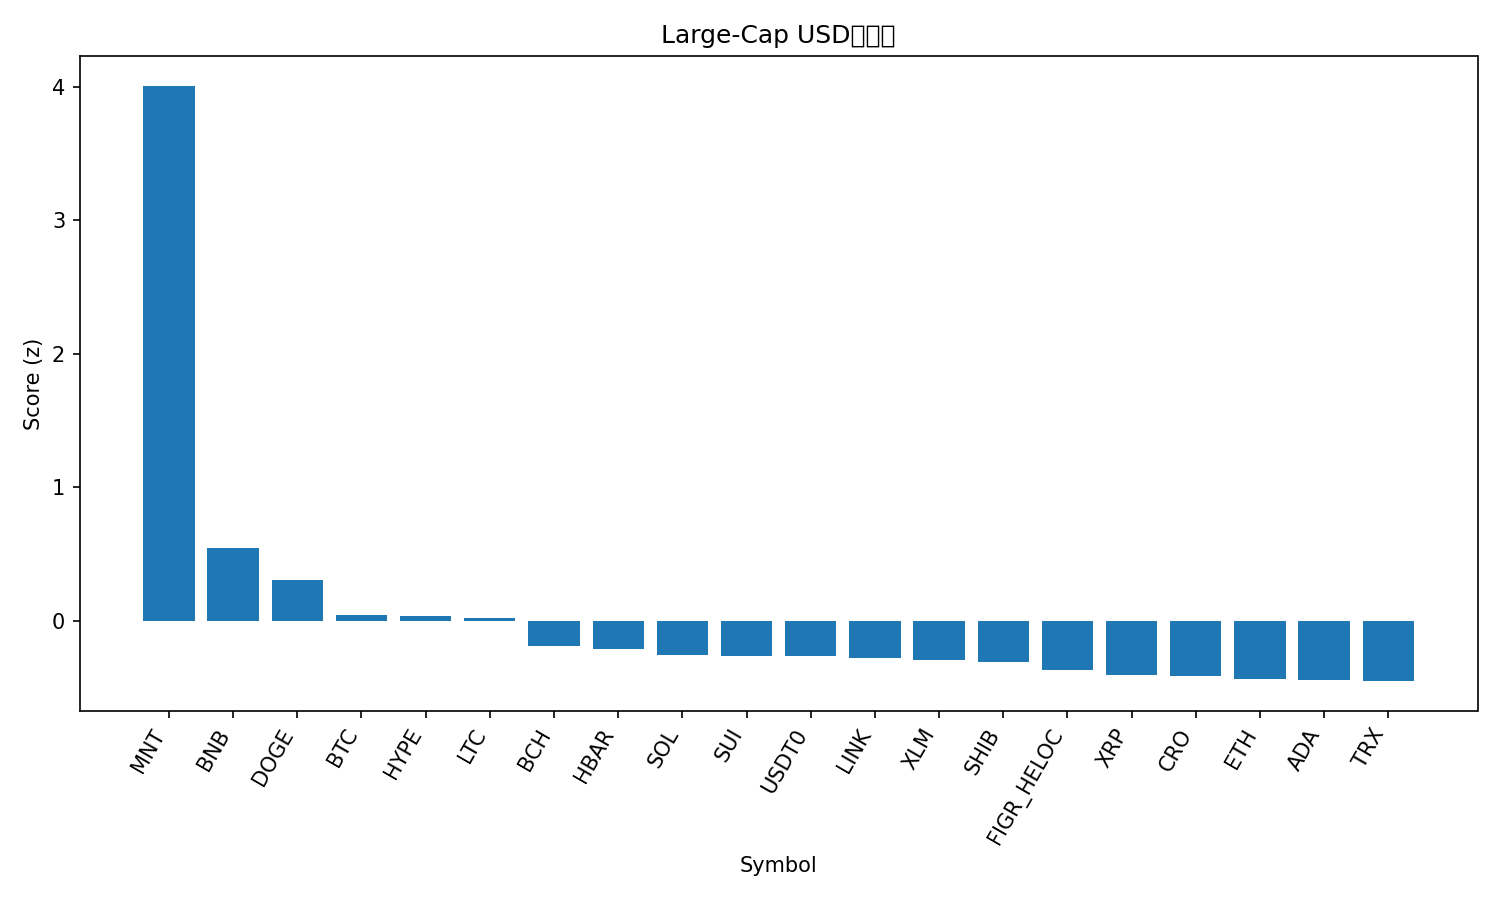

Values plotted in this chart, from the file beside it:
rank, name, symbol, price, pct_1h, pct_24h, pct_7d, pct_1h_vs_btc, pct_24h_vs_btc, pct_7d_vs_btc, market_cap_rank, market_cap, volume_usd, score
1, Mantle, MNT, 2.56, 3.358, 13.36, 36.18, 3.068, 13.52, 30.92, 30, 8275555433, 522637154, 4.008
2, BNB, BNB, 1305, 0.3792, 0.0998, 28.11, 0.08923, 0.2636, 22.85, 3, 181668647347, 8478489087, 0.5439
3, Dogecoin, DOGE, 0.2531, 1.096, -1.164, 4.008, 0.8063, -1.001, -1.25, 8, 38257618115, 3478982264, 0.3091
4, Bitcoin, BTC, 122557, 0.29, -0.1638, 5.257, 0.0, 0.0, 0.0, 1, 2439556152570, 76921737317, 0.04499
5, Hyperliquid, HYPE, 46.07, 0.192, 1.97, -2.651, -0.09798, 2.134, -7.909, 19, 12464466633, 453540772, 0.0338
6, Litecoin, LTC, 116.8, 0.2818, 0.0597, 5.65, -0.008145, 0.2235, 0.3929, 26, 8921938984, 621858504, 0.02077
7, Bitcoin Cash, BCH, 579.6, 0.3263, -0.7681, -1.105, 0.03633, -0.6043, -6.362, 23, 11552267405, 225901578, -0.1907
8, Hedera, HBAR, 0.2175, 0.4246, -1.452, -0.8981, 0.1346, -1.288, -6.155, 25, 9221658314, 267743476, -0.2131
9, Solana, SOL, 221, 0.4454, -2.326, 1.169, 0.1554, -2.162, -4.089, 6, 120685745137, 8317706676, -0.2549
10, Sui, SUI, 3.46, 0.3801, -2.116, 1.796, 0.09008, -1.952, -3.461, 18, 12525958850, 1166217482, -0.2638
11, USDT0, USDT0, 1.0, 0.006234, -0.05779, -0.02356, -0.2838, 0.106, -5.281, 32, 7723404992, 611601500, -0.2654
12, Chainlink, LINK, 22.03, 0.2301, -1.156, -0.5707, -0.05986, -0.9926, -5.828, 15, 14936940087, 974970833, -0.2811
13, Stellar, XLM, 0.3833, 0.4411, -2.199, -0.6505, 0.1511, -2.035, -5.908, 20, 12256863904, 315726618, -0.2893
14, Shiba Inu, SHIB, 1.218e-05, 0.3735, -2.072, -0.411, 0.08349, -1.909, -5.668, 33, 7179189338, 202673092, -0.308
15, Figure Heloc, FIGR_HELOC, 0.9964, 0.0, -0.2149, -3.748, -0.29, -0.05112, -9.006, 17, 12860819296, 27988939, -0.3638
16, XRP, XRP, 2.87, 0.1852, -1.755, -2.299, -0.1048, -1.591, -7.557, 5, 171817429695, 6037999191, -0.4075
17, Cronos, CRO, 0.1992, -0.1768, -0.2896, -0.6866, -0.4668, -0.1258, -5.944, 34, 6950266784, 52001122, -0.4123
18, Ethereum, ETH, 4468, 0.08957, -2.936, 4.286, -0.2004, -2.772, -0.9711, 2, 538545649957, 47412119601, -0.4311
19, Cardano, ADA, 0.8201, 0.3344, -2.794, -1.56, 0.04438, -2.631, -6.817, 11, 29953112613, 1446936760, -0.4394
20, TRON, TRX, 0.3373, 0.04786, -1.741, -0.2666, -0.2421, -1.578, -5.524, 10, 31928968218, 802969972, -0.4504
21, Avalanche, AVAX, 28.46, 0.2856, -1.811, -6.664, -0.004431, -1.647, -11.92, 21, 12010887376, 854327927, -0.4516
